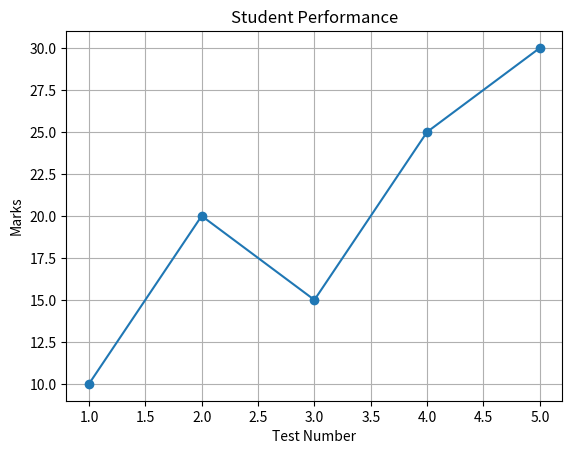

The matplotlib source for this figure:
import matplotlib.pyplot as plt

x = [1, 2, 3, 4, 5]

y = [10, 20, 15, 25, 30]

plt.plot(x, y, marker="o")

plt.title("Student Performance")

plt.xlabel("Test Number")

plt.ylabel("Marks")

plt.grid(True)

plt.show()
